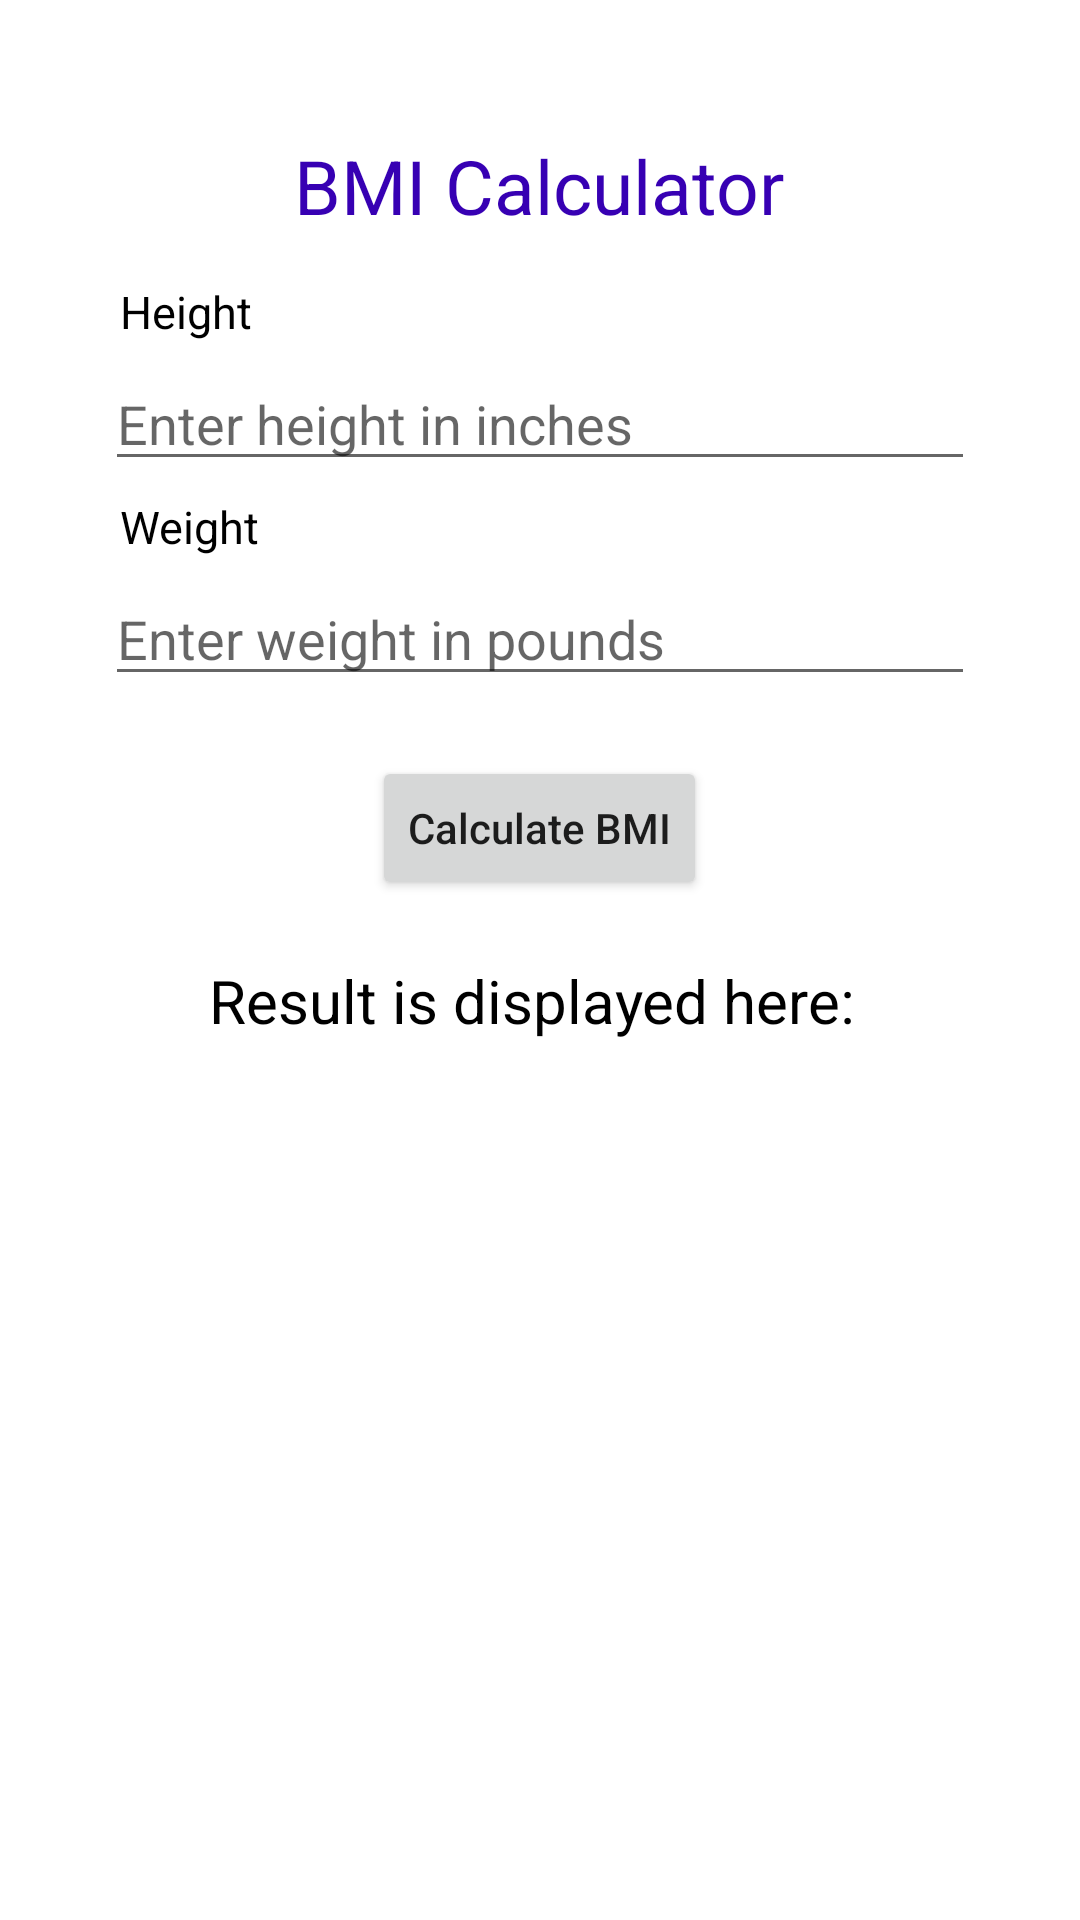

This screen was rendered from an Android layout file. Write that file and the resources it references.
<!-- AndroidManifest.xml: application theme Theme.DrAssist -->
<!-- res/layout/activity_body_mass_index.xml -->
<?xml version="1.0" encoding="utf-8"?>
<LinearLayout xmlns:android="http://schemas.android.com/apk/res/android"
    xmlns:app="http://schemas.android.com/apk/res-auto"
    xmlns:tools="http://schemas.android.com/tools"
    android:layout_width="match_parent"
    android:layout_height="match_parent"
    android:padding="25dp"
    tools:context=".BodyMassIndex">

    <LinearLayout
        android:layout_width="match_parent"
        android:layout_height="wrap_content"
        android:orientation="vertical"
        android:padding="10dp">

        <TextView
            android:layout_width="wrap_content"
            android:layout_height="wrap_content"
            android:layout_gravity="center_horizontal"
            android:layout_margin="10dp"
            android:text="BMI Calculator"
            android:textColor="@color/purple_700"
            android:textSize="25sp" />
        <TextView
            android:layout_width="wrap_content"
            android:layout_height="wrap_content"
            android:text="Height"
            android:textSize="15sp"
            android:textColor="@color/black"
            android:padding="5dp"
            />

        <EditText

            android:id="@+id/heightET"
            android:layout_width="match_parent"
            android:layout_height="wrap_content"
            android:hint="Enter height in inches"
            android:inputType="numberDecimal" />
        <TextView
            android:layout_width="wrap_content"
            android:layout_height="wrap_content"
            android:text="Weight"
            android:textSize="15sp"
            android:textColor="@color/black"
            android:padding="5dp"
            />

        <EditText
            android:id="@+id/weightET"
            android:layout_width="match_parent"
            android:layout_height="wrap_content"
            android:hint="Enter weight in pounds"
            android:inputType="numberDecimal" />


        <Button
            android:id="@+id/calcBMIBTN"
            android:layout_width="wrap_content"
            android:layout_height="wrap_content"
            android:layout_gravity="center_horizontal"
            android:layout_marginTop="20dp"
            android:onClick="onClick"
            android:text="Calculate BMI"
            android:textAllCaps="false" />

        <TextView
            android:id="@+id/resultTV"
            android:layout_width="wrap_content"
            android:layout_height="wrap_content"
            android:layout_gravity="center_horizontal"
            android:layout_marginTop="20dp"
            android:layout_marginBottom="20dp"
            android:text="Result is displayed here: "
            android:textColor="@color/black"
            android:textSize="20sp" />



    </LinearLayout>

</LinearLayout>
<!-- resources referenced by this layout -->
<resources>
  <style name="Theme.DrAssist" parent="Theme.MaterialComponents.DayNight.DarkActionBar">
          
          <item name="colorPrimary">@color/purple_500</item>
          <item name="colorPrimaryVariant">@color/purple_700</item>
          <item name="colorOnPrimary">@color/white</item>
          
          <item name="colorSecondary">@color/teal_200</item>
          <item name="colorSecondaryVariant">@color/teal_700</item>
          <item name="colorOnSecondary">@color/black</item>
          
          <item name="android:statusBarColor" tools:targetApi="l">?attr/colorPrimaryVariant</item>
          
      </style>
  <!-- not gathered from this repository: default colours our renderer supplied (Android Studio template values) -->
  <color name="purple_500">#FF6200EE</color>
  <color name="purple_700">#FF3700B3</color>
  <color name="teal_200">#FF03DAC5</color>
  <color name="teal_700">#FF018786</color>
  <color name="black">#FF000000</color>
  <color name="white">#FFFFFFFF</color>
</resources>
